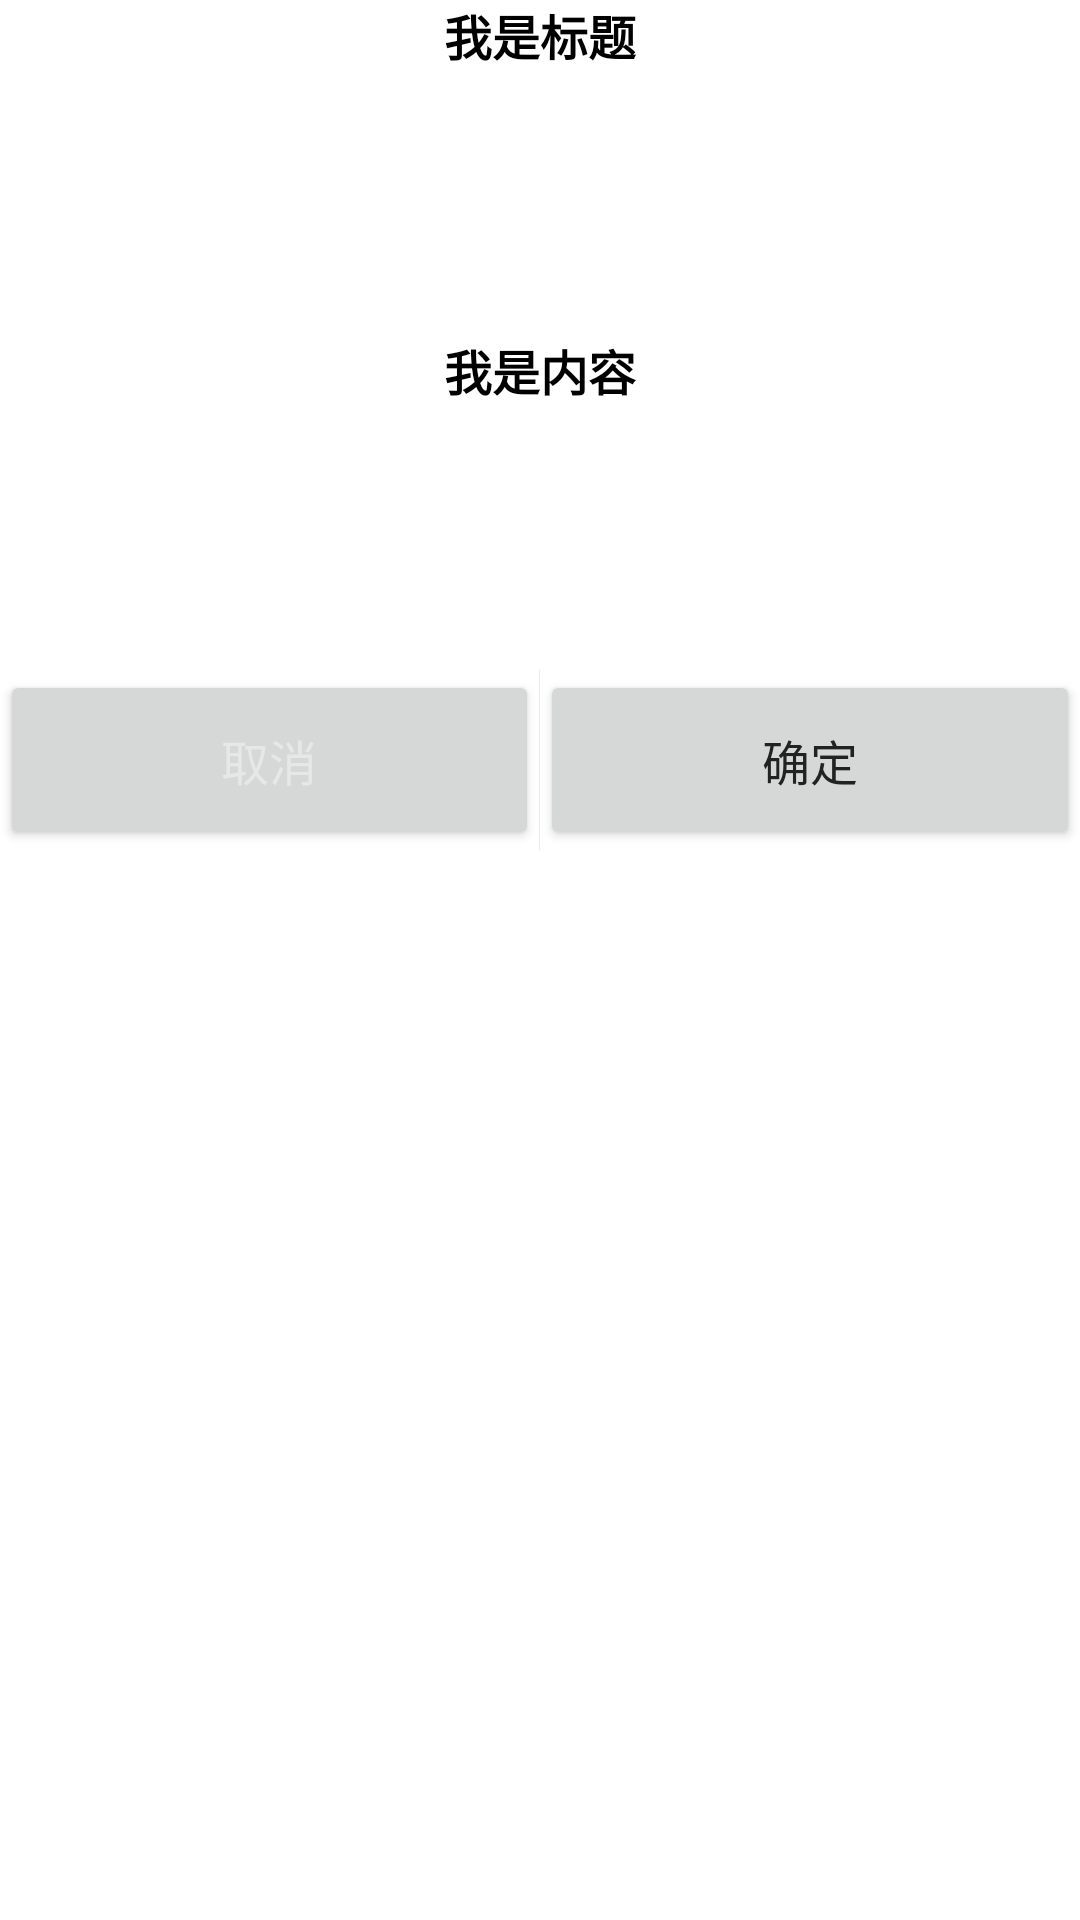

This screen was rendered from an Android layout file. Write that file and the resources it references.
<!-- AndroidManifest.xml: application theme Theme.Android_ASM_1_project -->
<!-- res/layout/dialog_notice.xml -->
<?xml version="1.0" encoding="utf-8"?>
<LinearLayout xmlns:android="http://schemas.android.com/apk/res/android"
    android:layout_width="match_parent"
    android:layout_height="wrap_content"
    android:orientation="vertical">

    <TextView
        android:layout_width="match_parent"
        android:layout_height="wrap_content"
        android:layout_gravity="center"
        android:gravity="center"
        android:text="我是标题"
        android:textColor="@color/black"
        android:textSize="16sp"
        android:textStyle="bold" />

    <TextView
        android:layout_width="match_parent"
        android:layout_height="200dp"
        android:layout_gravity="center"
        android:gravity="center"
        android:text="我是内容"
        android:textColor="@color/black"
        android:textSize="16sp"
        android:textStyle="bold" />

    <LinearLayout
        android:id="@+id/ll_dialog_commont_two_button_layout"
        android:layout_width="match_parent"
        android:layout_height="60dp"
        android:layout_below="@+id/view_dialog_common_twobutton"
        android:orientation="horizontal">

        <Button
            android:id="@+id/bt_dialog_common_twobutton_left"
            android:layout_width="0dp"
            android:layout_height="match_parent"
            android:layout_weight="1"
            android:text="取消"
            android:textColor="#e8e8e8e8"
            android:textSize="16sp" />

        <View
            android:layout_width="1px"
            android:layout_height="match_parent"
            android:background="#e8e8e8e8" />

        <Button
            android:id="@+id/bt_dialog_common_twobutton_right"
            android:layout_width="0dp"
            android:layout_height="match_parent"
            android:layout_weight="1"
            android:text="确定"
            android:textColor="#222222"
            android:textSize="16sp" />
    </LinearLayout>

</LinearLayout>
<!-- resources referenced by this layout -->
<resources>
  <style name="Theme.Android_ASM_1_project" parent="Theme.MaterialComponents.DayNight.DarkActionBar">
          
          <item name="colorPrimary">@color/purple_500</item>
          <item name="colorPrimaryVariant">@color/purple_700</item>
          <item name="colorOnPrimary">@color/white</item>
          
          <item name="colorSecondary">@color/teal_200</item>
          <item name="colorSecondaryVariant">@color/teal_700</item>
          <item name="colorOnSecondary">@color/black</item>
          
          <item name="android:statusBarColor" tools:targetApi="l">?attr/colorPrimaryVariant</item>
          
      </style>
  <!-- not gathered from this repository: default colours our renderer supplied (Android Studio template values) -->
  <color name="purple_500">#FF6200EE</color>
  <color name="purple_700">#FF3700B3</color>
  <color name="teal_200">#FF03DAC5</color>
  <color name="teal_700">#FF018786</color>
  <color name="black">#FF000000</color>
  <color name="white">#FFFFFFFF</color>
</resources>
